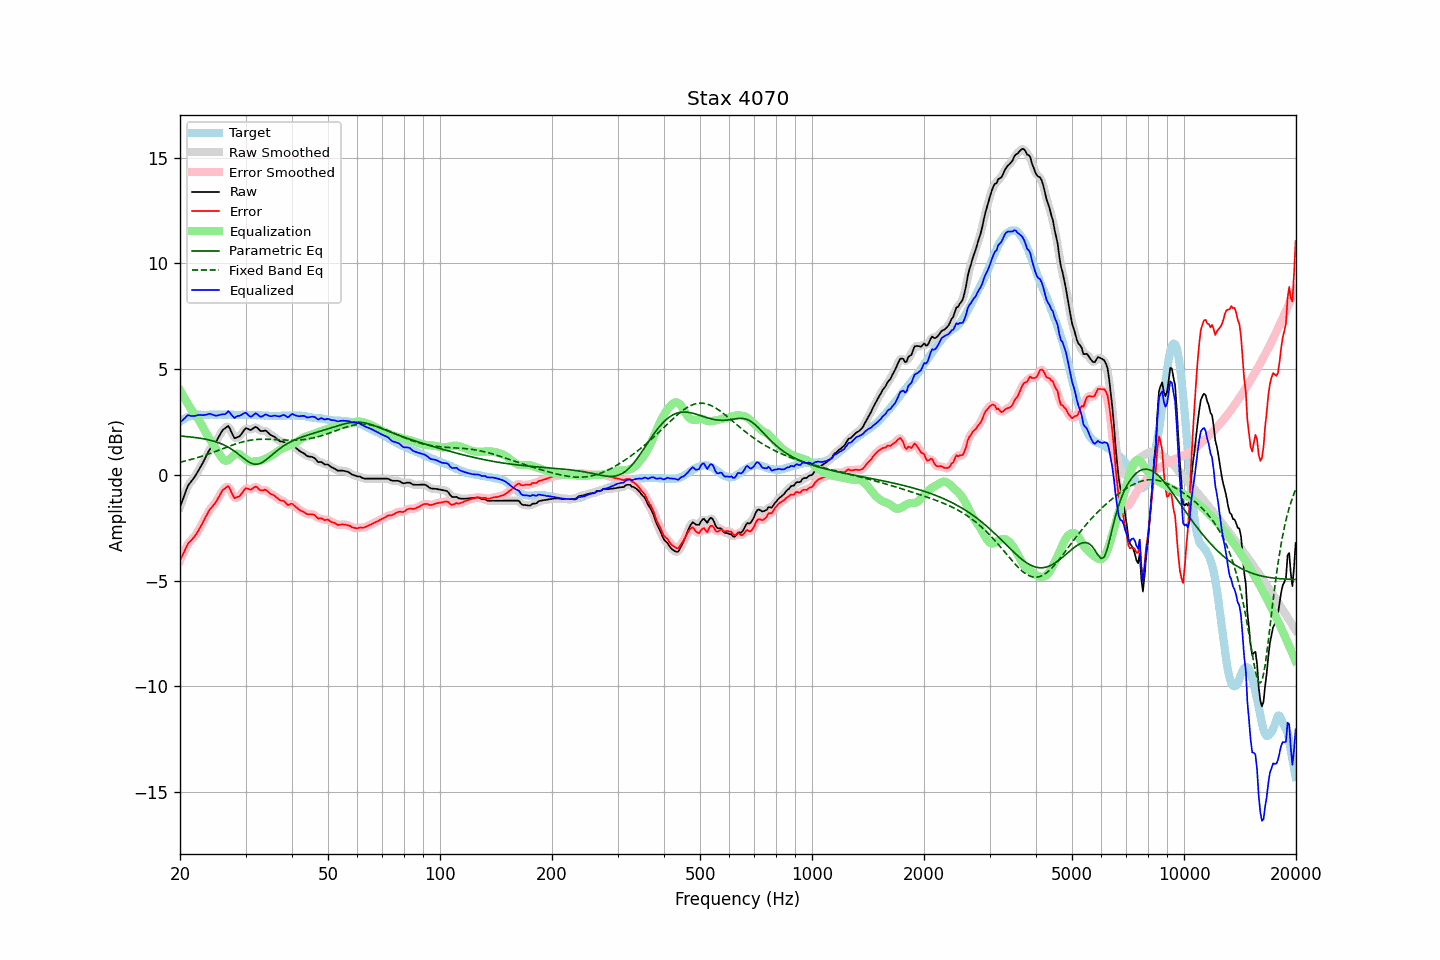

The file beside this chart, header and first rows:
frequency, raw, error, smoothed, error_smoothed, equalization, parametric_eq, fixed_band_eq, equalized_raw, equalized_smoothed, target
20.00, -1.52, -4.04, -1.54, -4.06, 4.00, 1.83, 0.60, 2.48, 2.47, 2.52
20.20, -1.32, -3.89, -1.31, -3.88, 3.86, 1.83, 0.61, 2.54, 2.55, 2.57
20.40, -1.11, -3.73, -1.10, -3.72, 3.72, 1.82, 0.63, 2.61, 2.63, 2.62
20.61, -0.92, -3.57, -0.90, -3.56, 3.59, 1.82, 0.65, 2.68, 2.69, 2.65
20.81, -0.70, -3.40, -0.70, -3.40, 3.46, 1.81, 0.67, 2.76, 2.76, 2.70
21.02, -0.51, -3.25, -0.54, -3.27, 3.34, 1.80, 0.69, 2.82, 2.80, 2.74
21.23, -0.41, -3.17, -0.41, -3.17, 3.21, 1.79, 0.71, 2.80, 2.81, 2.76
21.44, -0.31, -3.09, -0.31, -3.09, 3.09, 1.79, 0.73, 2.78, 2.79, 2.78
21.66, -0.21, -3.01, -0.21, -3.01, 2.99, 1.78, 0.75, 2.78, 2.78, 2.80
21.87, -0.11, -2.92, -0.11, -2.92, 2.89, 1.77, 0.77, 2.78, 2.79, 2.81
22.09, 0.01, -2.82, 0.01, -2.82, 2.79, 1.76, 0.79, 2.80, 2.80, 2.83
22.31, 0.14, -2.70, 0.14, -2.70, 2.68, 1.75, 0.81, 2.82, 2.82, 2.84
22.54, 0.28, -2.56, 0.27, -2.57, 2.56, 1.74, 0.84, 2.83, 2.83, 2.84
22.76, 0.41, -2.43, 0.41, -2.43, 2.42, 1.72, 0.86, 2.83, 2.83, 2.84
22.99, 0.54, -2.29, 0.54, -2.29, 2.28, 1.71, 0.89, 2.82, 2.82, 2.83
23.22, 0.69, -2.14, 0.69, -2.14, 2.14, 1.70, 0.91, 2.83, 2.82, 2.83
23.45, 0.84, -1.99, 0.84, -1.99, 2.00, 1.68, 0.94, 2.84, 2.84, 2.83
23.69, 0.99, -1.85, 0.99, -1.84, 1.87, 1.67, 0.96, 2.85, 2.86, 2.84
23.92, 1.14, -1.70, 1.13, -1.71, 1.75, 1.65, 0.99, 2.89, 2.87, 2.84
24.16, 1.25, -1.60, 1.24, -1.60, 1.63, 1.63, 1.02, 2.88, 2.87, 2.85
24.40, 1.34, -1.52, 1.34, -1.51, 1.51, 1.61, 1.05, 2.85, 2.85, 2.86
24.65, 1.43, -1.42, 1.43, -1.42, 1.40, 1.59, 1.07, 2.82, 2.82, 2.85
24.89, 1.52, -1.33, 1.53, -1.32, 1.28, 1.57, 1.10, 2.80, 2.81, 2.84
25.14, 1.64, -1.21, 1.64, -1.20, 1.16, 1.54, 1.13, 2.80, 2.80, 2.84
25.39, 1.78, -1.07, 1.78, -1.07, 1.04, 1.52, 1.16, 2.82, 2.82, 2.85
25.65, 1.92, -0.94, 1.92, -0.93, 0.91, 1.49, 1.19, 2.83, 2.84, 2.85
25.91, 2.05, -0.79, 2.04, -0.80, 0.80, 1.46, 1.22, 2.86, 2.84, 2.84
26.16, 2.15, -0.69, 2.14, -0.70, 0.72, 1.42, 1.25, 2.86, 2.85, 2.84
26.43, 2.20, -0.64, 2.22, -0.62, 0.67, 1.39, 1.28, 2.86, 2.89, 2.84
26.69, 2.26, -0.58, 2.27, -0.57, 0.66, 1.35, 1.30, 2.92, 2.93, 2.84
26.96, 2.32, -0.53, 2.26, -0.58, 0.69, 1.31, 1.33, 3.01, 2.95, 2.85
27.23, 2.19, -0.66, 2.18, -0.67, 0.75, 1.26, 1.36, 2.94, 2.93, 2.85
27.50, 2.02, -0.83, 2.02, -0.82, 0.82, 1.21, 1.39, 2.84, 2.85, 2.85
27.77, 1.86, -0.98, 1.86, -0.98, 0.90, 1.16, 1.42, 2.75, 2.76, 2.84
28.05, 1.73, -1.11, 1.77, -1.06, 0.96, 1.11, 1.44, 2.68, 2.73, 2.84
28.33, 1.76, -1.07, 1.74, -1.09, 0.99, 1.05, 1.47, 2.75, 2.73, 2.83
28.62, 1.79, -1.04, 1.77, -1.06, 1.00, 1.00, 1.49, 2.78, 2.76, 2.83
28.90, 1.82, -1.02, 1.83, -1.00, 0.97, 0.94, 1.51, 2.79, 2.80, 2.83
29.19, 1.91, -0.92, 1.91, -0.92, 0.92, 0.88, 1.54, 2.83, 2.83, 2.82
29.48, 2.02, -0.82, 2.02, -0.81, 0.86, 0.81, 1.56, 2.88, 2.88, 2.84
29.78, 2.13, -0.71, 2.12, -0.71, 0.79, 0.75, 1.58, 2.92, 2.91, 2.83
30.08, 2.21, -0.63, 2.18, -0.66, 0.73, 0.70, 1.59, 2.94, 2.91, 2.84
30.38, 2.18, -0.65, 2.18, -0.65, 0.68, 0.64, 1.61, 2.86, 2.86, 2.83
30.68, 2.15, -0.68, 2.15, -0.68, 0.64, 0.60, 1.62, 2.79, 2.80, 2.83
30.99, 2.12, -0.71, 2.14, -0.69, 0.62, 0.56, 1.64, 2.74, 2.76, 2.83
31.30, 2.17, -0.66, 2.17, -0.66, 0.62, 0.53, 1.65, 2.79, 2.79, 2.83
31.61, 2.22, -0.61, 2.22, -0.61, 0.63, 0.51, 1.66, 2.85, 2.85, 2.83
31.93, 2.27, -0.56, 2.24, -0.58, 0.64, 0.50, 1.67, 2.91, 2.88, 2.82
32.24, 2.23, -0.59, 2.21, -0.61, 0.65, 0.50, 1.67, 2.87, 2.86, 2.81
32.57, 2.15, -0.67, 2.16, -0.66, 0.65, 0.52, 1.68, 2.80, 2.81, 2.82
32.89, 2.08, -0.74, 2.10, -0.72, 0.67, 0.54, 1.68, 2.74, 2.76, 2.82
33.22, 2.07, -0.74, 2.08, -0.74, 0.69, 0.58, 1.68, 2.76, 2.76, 2.81
33.55, 2.08, -0.73, 2.08, -0.73, 0.72, 0.63, 1.68, 2.80, 2.80, 2.81
33.89, 2.10, -0.70, 2.08, -0.72, 0.76, 0.68, 1.68, 2.85, 2.83, 2.80
34.23, 2.05, -0.76, 2.04, -0.75, 0.79, 0.74, 1.68, 2.84, 2.83, 2.80
34.57, 1.98, -0.81, 1.98, -0.81, 0.82, 0.80, 1.68, 2.80, 2.81, 2.79
34.92, 1.91, -0.88, 1.92, -0.88, 0.86, 0.86, 1.68, 2.77, 2.78, 2.79
35.27, 1.86, -0.93, 1.87, -0.92, 0.91, 0.93, 1.67, 2.77, 2.78, 2.79
35.62, 1.83, -0.96, 1.82, -0.96, 0.96, 0.99, 1.67, 2.79, 2.79, 2.79
35.97, 1.79, -1.00, 1.78, -1.01, 1.01, 1.06, 1.66, 2.80, 2.79, 2.78
... 635 more rows
